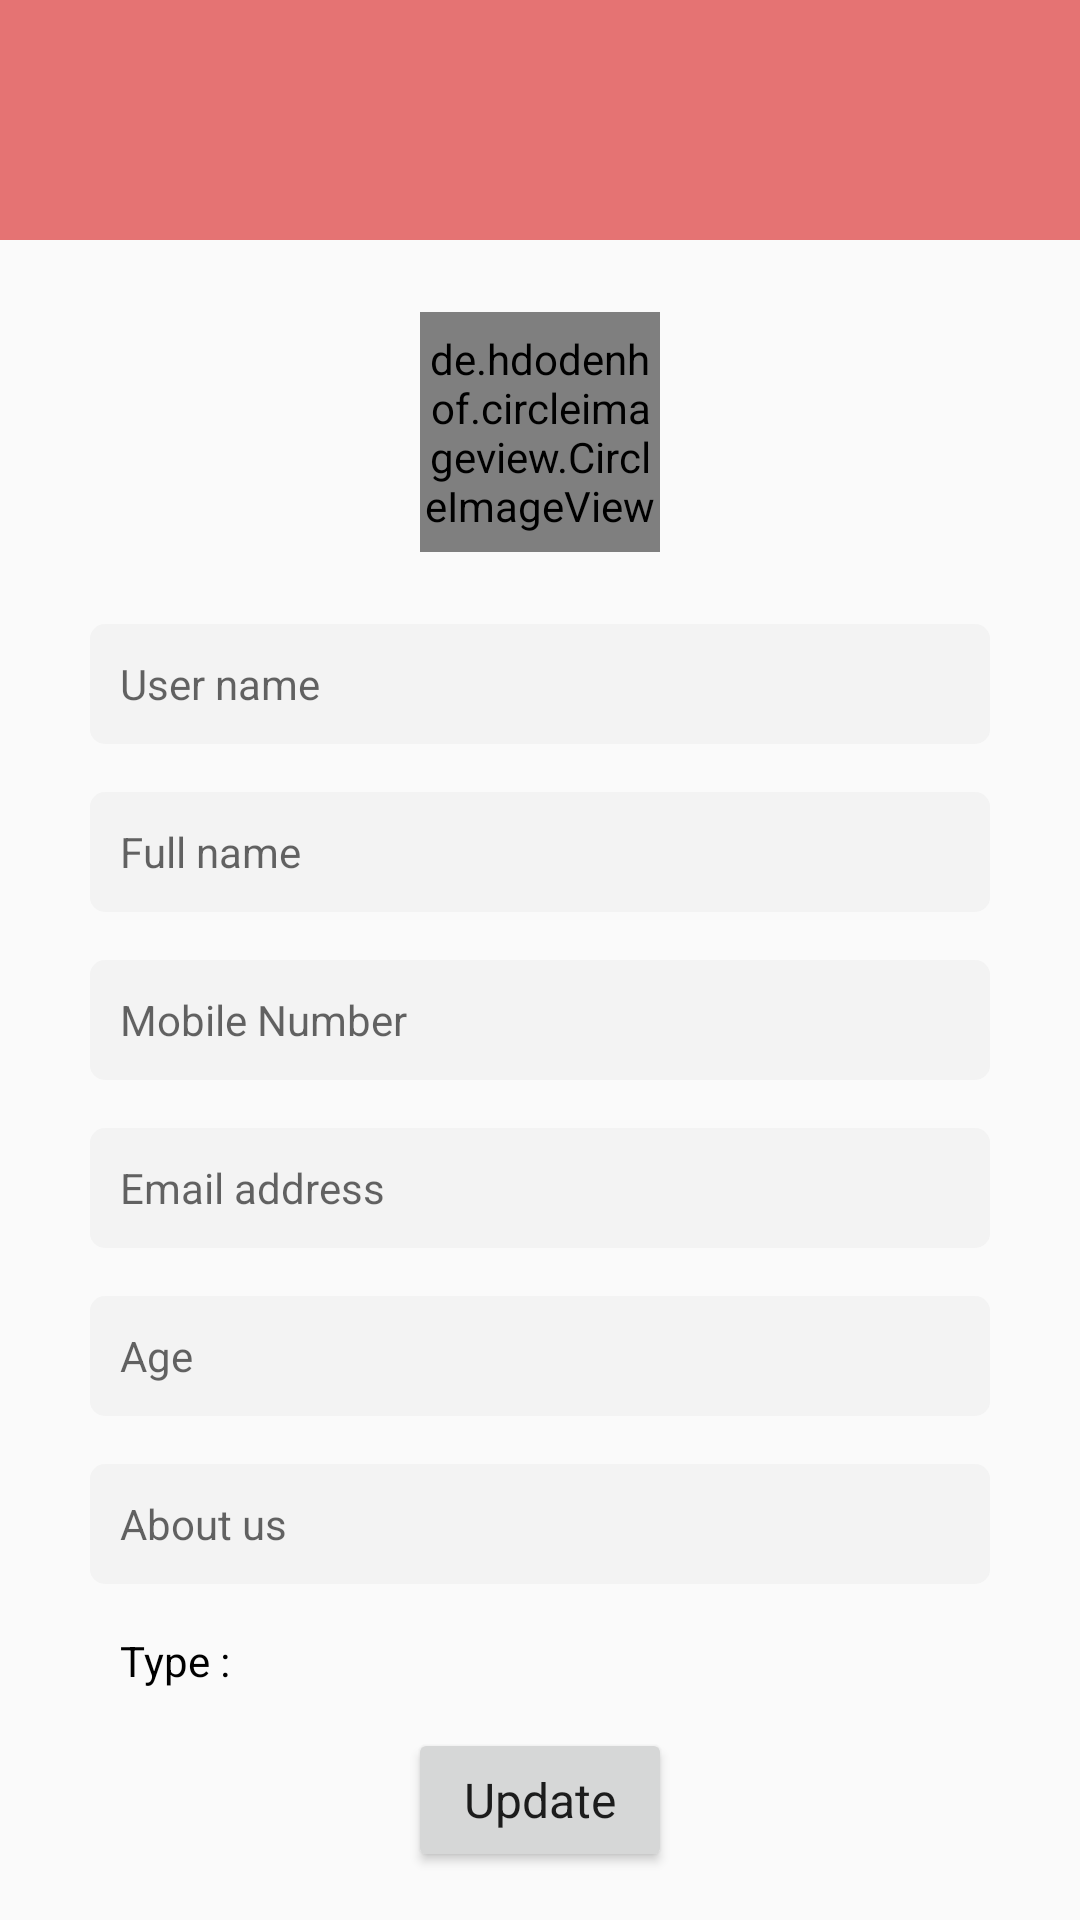

Reconstruct the res/layout file that produces this screen, plus the resources it refers to.
<!-- AndroidManifest.xml: application theme Theme.TalentHub -->
<!-- res/layout/activity_profile_edit.xml -->
<?xml version="1.0" encoding="utf-8"?>
<androidx.constraintlayout.widget.ConstraintLayout xmlns:android="http://schemas.android.com/apk/res/android"
    xmlns:app="http://schemas.android.com/apk/res-auto"
    xmlns:tools="http://schemas.android.com/tools"
    android:layout_width="match_parent"
    android:layout_height="match_parent">

    <include
        android:id="@+id/app_bar"
        layout="@layout/app_bar_layout"
        app:layout_constraintEnd_toEndOf="parent"
        app:layout_constraintStart_toStartOf="parent"
        app:layout_constraintTop_toTopOf="parent" />

    <de.hdodenhof.circleimageview.CircleImageView
        android:id="@+id/iv_profile"
        android:layout_width="80dp"
        android:layout_height="80dp"
        android:layout_marginStart="16dp"
        android:layout_marginTop="24dp"
        android:layout_marginEnd="16dp"
        android:src="@drawable/img_default_profile"
        app:layout_constraintEnd_toEndOf="parent"
        app:layout_constraintStart_toStartOf="parent"
        app:layout_constraintTop_toBottomOf="@+id/app_bar" />

    <EditText
        android:id="@+id/et_user_name"
        android:layout_width="0dp"
        android:layout_height="wrap_content"
        android:layout_marginTop="24dp"
        android:background="@drawable/et_bg"
        android:drawablePadding="10dp"
        android:hint="@string/hint_user_name"
        android:drawableRight="@drawable/ic_user_lock"
        android:enabled="false"
        android:drawableTint="@color/grey_500"
        android:textAppearance="@style/TextAppearance.AppCompat.Small"
        android:textColor="@color/grey_500"
        app:layout_constraintBottom_toTopOf="@+id/et_name"
        app:layout_constraintEnd_toEndOf="@+id/guideline2"
        app:layout_constraintHorizontal_bias="0.5"
        app:layout_constraintStart_toStartOf="@+id/guideline"
        app:layout_constraintTop_toBottomOf="@+id/iv_profile"
        app:layout_constraintVertical_bias="0.0"
        app:layout_constraintVertical_chainStyle="packed" />

    <EditText
        android:id="@+id/et_name"
        android:layout_width="0dp"
        android:layout_height="wrap_content"
        android:layout_marginTop="16dp"
        android:background="@drawable/et_bg"
        android:drawablePadding="10dp"
        android:hint="@string/hint_name"
        android:textAppearance="@style/TextAppearance.AppCompat.Small"
        android:textColor="@color/black"
        app:layout_constraintBottom_toTopOf="@+id/et_contact"
        app:layout_constraintEnd_toEndOf="@+id/guideline2"
        app:layout_constraintHorizontal_bias="0.5"
        app:layout_constraintStart_toStartOf="@+id/guideline"
        app:layout_constraintTop_toBottomOf="@+id/et_user_name" />

    <EditText
        android:id="@+id/et_contact"
        android:layout_width="0dp"
        android:layout_height="wrap_content"
        android:layout_marginTop="16dp"
        android:background="@drawable/et_bg"
        android:drawablePadding="10dp"
        android:hint="@string/hint_contact"
        android:drawableTint="@color/grey_500"
        android:enabled="false"
        android:drawableRight="@drawable/ic_user_lock"
        android:textAppearance="@style/TextAppearance.AppCompat.Small"
        android:textColor="@color/grey_500"
        app:layout_constraintBottom_toTopOf="@+id/et_email"
        app:layout_constraintEnd_toEndOf="@+id/guideline2"
        app:layout_constraintHorizontal_bias="0.5"
        app:layout_constraintStart_toStartOf="@+id/guideline"
        app:layout_constraintTop_toBottomOf="@+id/et_name" />

    <EditText
        android:id="@+id/et_email"
        android:layout_width="0dp"
        android:layout_height="wrap_content"
        android:layout_marginTop="16dp"
        android:background="@drawable/et_bg"
        android:drawablePadding="10dp"
        android:hint="@string/hint_email"
        android:enabled="false"
        android:drawableRight="@drawable/ic_user_lock"
        android:drawableTint="@color/grey_500"
        android:textAppearance="@style/TextAppearance.AppCompat.Small"
        android:textColor="@color/grey_500"
        app:layout_constraintBottom_toTopOf="@+id/et_age"
        app:layout_constraintEnd_toEndOf="@+id/guideline2"
        app:layout_constraintHorizontal_bias="0.5"
        app:layout_constraintStart_toStartOf="@+id/guideline"
        app:layout_constraintTop_toBottomOf="@+id/et_contact" />

    <EditText
        android:id="@+id/et_age"
        android:layout_width="0dp"
        android:layout_height="wrap_content"
        android:layout_marginTop="16dp"
        android:background="@drawable/et_bg"
        android:drawablePadding="10dp"
        android:hint="@string/hint_age"
        android:textAppearance="@style/TextAppearance.AppCompat.Small"
        android:textColor="@color/black"
        app:layout_constraintBottom_toTopOf="@+id/et_bio"
        app:layout_constraintEnd_toEndOf="@+id/guideline2"
        app:layout_constraintHorizontal_bias="0.5"
        app:layout_constraintStart_toStartOf="@+id/guideline"
        app:layout_constraintTop_toBottomOf="@+id/et_email" />




    <EditText
        android:id="@+id/et_bio"
        android:layout_width="0dp"
        android:layout_height="wrap_content"
        android:layout_marginTop="16dp"
        android:background="@drawable/et_bg"
        android:hint="About us"
        android:paddingLeft="10dp"
        android:paddingRight="10dp"
        android:textAppearance="@style/TextAppearance.AppCompat.Small"
        android:textColor="@color/black"
        app:layout_constraintBottom_toTopOf="@+id/tv_gender"
        app:layout_constraintEnd_toEndOf="@+id/guideline2"
        app:layout_constraintHorizontal_bias="0.5"
        app:layout_constraintStart_toStartOf="@+id/guideline"
        app:layout_constraintTop_toBottomOf="@+id/et_age" />

    <LinearLayout
        android:id="@+id/layout_gender"
        android:layout_width="0dp"
        android:layout_height="wrap_content"
        android:layout_marginTop="16dp"
        android:gravity="center_vertical"
        android:orientation="horizontal"
        app:layout_constraintBottom_toTopOf="@+id/btn_edit"
        app:layout_constraintEnd_toEndOf="parent"
        app:layout_constraintStart_toStartOf="@+id/guideline"
        app:layout_constraintTop_toBottomOf="@+id/et_bio"
        app:layout_constraintVertical_bias="0.0">

        <TextView
            android:id="@+id/tv_type"
            android:layout_width="wrap_content"
            android:layout_height="wrap_content"
            android:layout_gravity="center_vertical"
            android:layout_marginLeft="10dp"
            android:text="Type : "
            android:textAppearance="@style/TextAppearance.AppCompat.Small"
            android:textColor="@color/black" />



    </LinearLayout>

    <Button
        android:id="@+id/btn_edit"
        android:layout_width="wrap_content"
        android:layout_height="wrap_content"
        android:layout_marginStart="16dp"
        android:layout_marginEnd="16dp"
        android:layout_marginBottom="16dp"
        android:gravity="center"
        android:text="@string/update"
        android:textAppearance="@style/TextAppearance.AppCompat.Subhead"
        app:layout_constraintBottom_toBottomOf="parent"
        app:layout_constraintEnd_toEndOf="parent"
        app:layout_constraintStart_toStartOf="parent" />

    <TextView
        android:id="@+id/tv_gender"
        android:layout_width="wrap_content"
        android:layout_height="wrap_content"
        android:layout_marginTop="16dp"
        android:text=""
        android:visibility="gone"
        android:textColor="@color/black"
        app:layout_constraintBottom_toTopOf="@+id/btn_edit"
        app:layout_constraintEnd_toEndOf="@+id/guideline2"
        app:layout_constraintHorizontal_bias="0.0"
        app:layout_constraintStart_toStartOf="@+id/guideline"
        app:layout_constraintTop_toBottomOf="@+id/et_bio" />

    <androidx.constraintlayout.widget.Guideline
        android:id="@+id/guideline"
        android:layout_width="wrap_content"
        android:layout_height="wrap_content"
        android:orientation="vertical"
        app:layout_constraintGuide_begin="30dp" />

    <androidx.constraintlayout.widget.Guideline
        android:id="@+id/guideline2"
        android:layout_width="wrap_content"
        android:layout_height="wrap_content"
        android:orientation="vertical"
        app:layout_constraintGuide_end="30dp" />

</androidx.constraintlayout.widget.ConstraintLayout>
<!-- res/layout/app_bar_layout.xml (included above) -->
<?xml version="1.0" encoding="utf-8"?>
<com.google.android.material.appbar.AppBarLayout xmlns:android="http://schemas.android.com/apk/res/android"
    xmlns:app="http://schemas.android.com/apk/res-auto"
    android:id="@+id/appbar"
    android:layout_width="match_parent"
    android:layout_height="80sp"
    android:gravity="bottom">

<androidx.appcompat.widget.Toolbar
    android:id="@+id/tool_bar"
    android:layout_width="match_parent"
    android:layout_height="?attr/actionBarSize"
    android:theme="@style/ThemeOverlay.AppCompat.Dark.ActionBar"
    app:popupTheme="@style/ThemeOverlay.AppCompat.Light"/>

</com.google.android.material.appbar.AppBarLayout>
<!-- resources referenced by this layout -->
<resources>
  <color name="black">#FF000000</color>
  <color name="grey_500">#9E9E9E</color>
  <!-- drawable et_bg (drawable) -->
  <?xml version="1.0" encoding="utf-8"?>
  <shape xmlns:android="http://schemas.android.com/apk/res/android"
      android:shape="rectangle">
  
      <solid android:color="@color/grey_300_trans"/>
      <corners android:radius="5dp"/>
      <padding android:right="10dp" android:left="10dp"/>
      <size android:height="40dp"/>
  
  </shape>
  <!-- drawable img_default_profile: png bitmap (drawable, 3288 bytes) -->
  <string name="hint_age">Age</string>
  <string name="hint_contact">Mobile Number</string>
  <string name="hint_email">Email address</string>
  <string name="hint_name">Full name</string>
  <string name="hint_user_name">User name</string>
  <string name="update">Update</string>
  <style name="Theme.TalentHub" parent="Theme.AppCompat.Light.NoActionBar">
  
          <item name="colorPrimary">@color/colorPrimary</item>
          <item name="colorPrimaryDark">@color/colorPrimaryDark</item>
          <item name="colorAccent">@color/colorAccent</item>
          
          
          
          
  
          
          <item name="android:windowEnableSplitTouch">false</item>
          
          <item name="android:windowTranslucentStatus">true</item>
          
  
      </style>
  <color name="grey_300_trans">#4DE0E0E0</color>
  <color name="colorPrimary">#e57373</color>
  <color name="colorPrimaryDark">#e57373</color>
  <color name="colorAccent">#78909C</color>
</resources>
